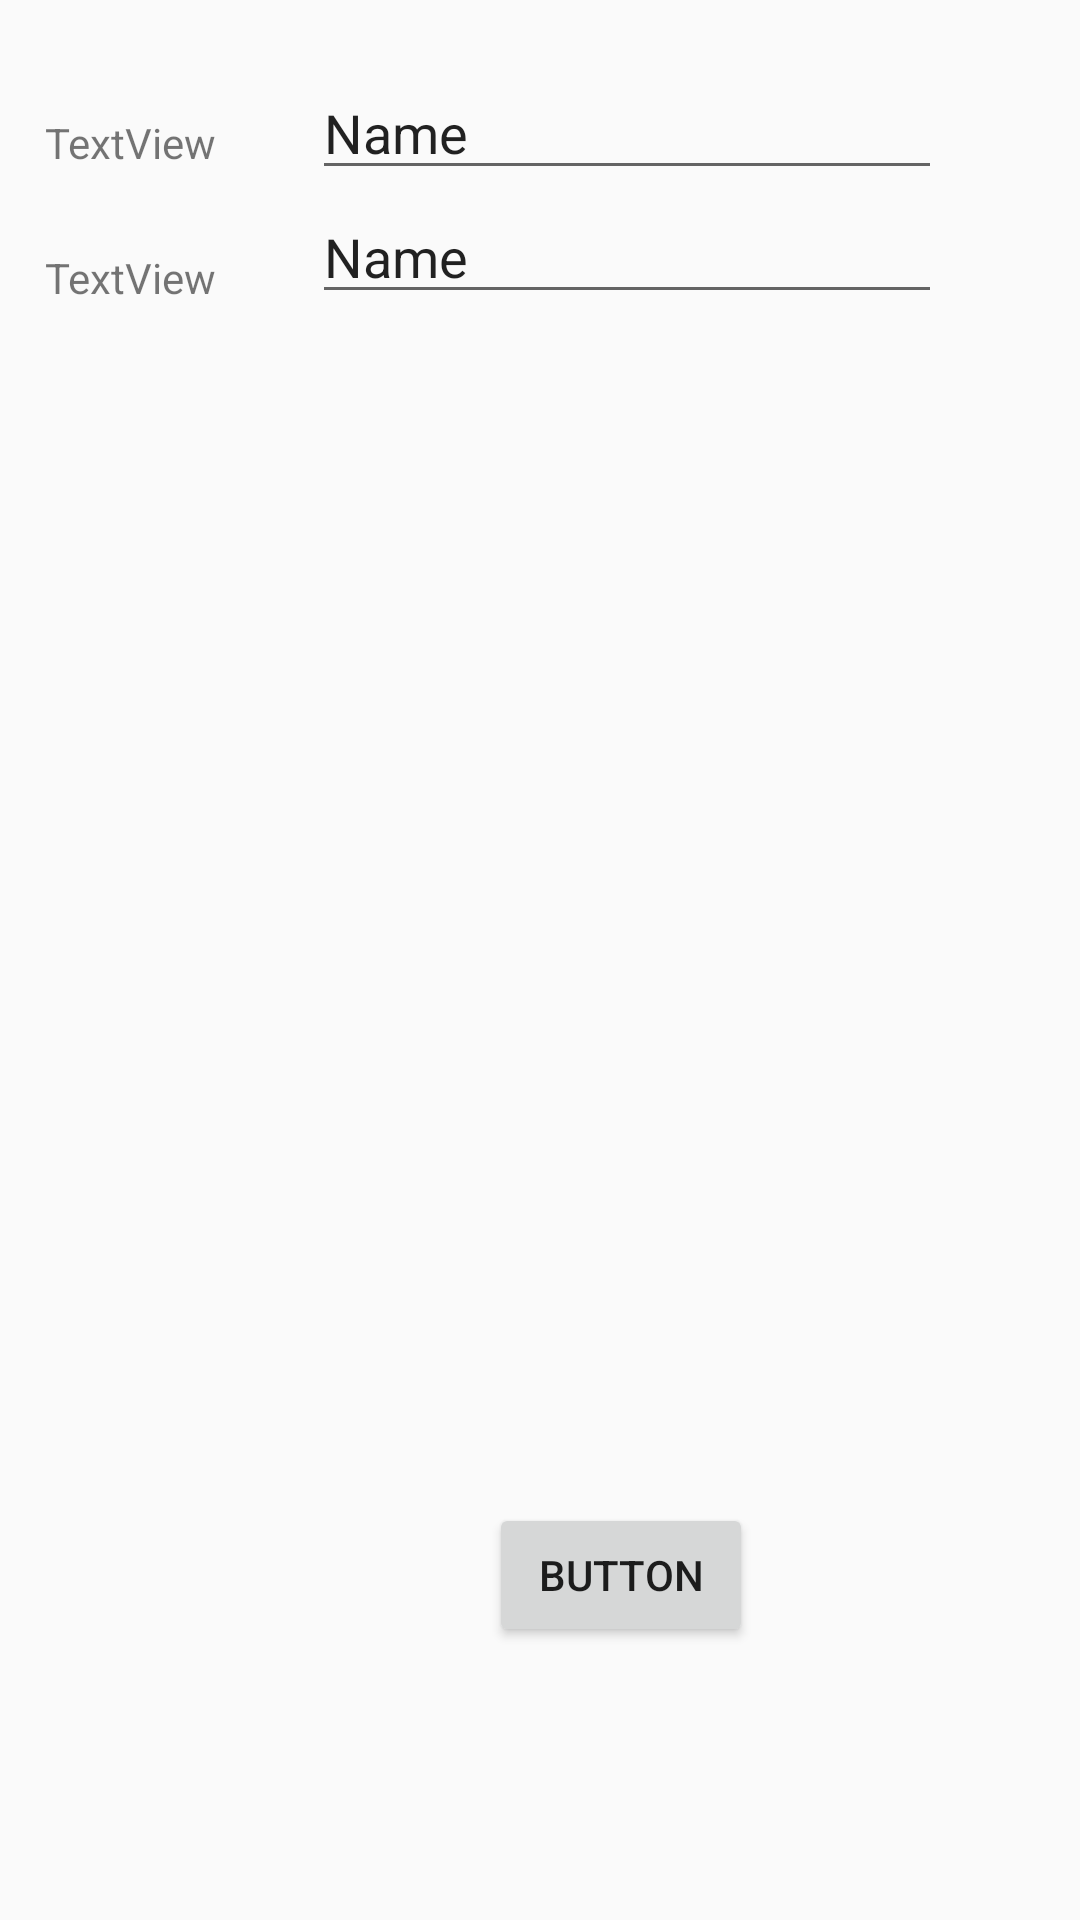

The Android layout XML behind this screen, and the referenced resources:
<!-- AndroidManifest.xml: application theme AppTheme -->
<!-- res/layout/activity_movieprediction.xml -->
<?xml version="1.0" encoding="utf-8"?>
<RelativeLayout xmlns:android="http://schemas.android.com/apk/res/android"
    xmlns:app="http://schemas.android.com/apk/res-auto"
    xmlns:tools="http://schemas.android.com/tools"
    android:layout_width="match_parent"
    android:layout_height="match_parent"
    tools:context="com.example.android.moviesapi.movieprediction">


    <TextView
        android:id="@+id/textView"
        android:layout_width="wrap_content"
        android:layout_height="wrap_content"
        android:layout_alignParentLeft="true"
        android:layout_alignParentStart="true"
        android:layout_alignParentTop="true"
        android:layout_marginLeft="15dp"
        android:layout_marginStart="15dp"
        android:layout_marginTop="38dp"
        android:text="TextView" />

    <EditText
        android:id="@+id/ac1"
        android:layout_width="wrap_content"
        android:layout_height="wrap_content"
        android:layout_alignParentTop="true"
        android:layout_marginLeft="32dp"
        android:layout_marginStart="32dp"
        android:layout_marginTop="22dp"
        android:layout_toEndOf="@+id/textView"
        android:layout_toRightOf="@+id/textView"
        android:ems="10"
        android:inputType="textPersonName"
        android:text="Name" />

    <TextView
        android:id="@+id/textView2"
        android:layout_width="wrap_content"
        android:layout_height="wrap_content"
        android:layout_alignLeft="@+id/textView"
        android:layout_alignStart="@+id/textView"
        android:layout_below="@+id/textView"
        android:layout_marginTop="26dp"
        android:text="TextView" />

    <EditText
        android:id="@+id/editText2"
        android:layout_width="wrap_content"
        android:layout_height="wrap_content"
        android:layout_alignLeft="@+id/ac1"
        android:layout_alignStart="@+id/ac1"
        android:layout_below="@+id/ac1"
        android:ems="10"
        android:inputType="textPersonName"
        android:text="Name" />

    <TextView
        android:id="@+id/board"
        android:layout_width="150dp"
        android:layout_height="100dp"
        android:layout_below="@+id/editText2"
        android:layout_marginLeft="13dp"
        android:layout_marginStart="13dp"
        android:layout_marginTop="64dp"
        android:layout_toEndOf="@+id/textView2"
        android:layout_toRightOf="@+id/textView2" />

    <Button
        android:id="@+id/button"
        android:layout_width="wrap_content"
        android:layout_height="wrap_content"
        android:layout_alignLeft="@+id/editText2"
        android:layout_alignParentBottom="true"
        android:layout_alignStart="@+id/editText2"
        android:layout_marginBottom="91dp"
        android:layout_marginLeft="59dp"
        android:layout_marginStart="59dp"
        android:text="Button" />


</RelativeLayout>
<!-- resources referenced by this layout -->
<resources>
  <style name="AppTheme" parent="Theme.AppCompat.Light.DarkActionBar">
          
          <item name="colorPrimary">@color/colorPrimary</item>
          <item name="colorPrimaryDark">@color/colorPrimaryDark</item>
          <item name="colorAccent">@color/colorAccent</item>
      </style>
  <color name="colorPrimary">#3F51B5</color>
  <color name="colorPrimaryDark">#303F9F</color>
  <color name="colorAccent">#FF4081</color>
</resources>
